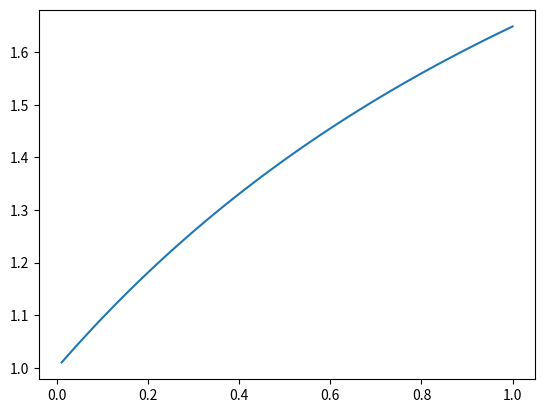

This figure's Python source:
import numpy as np
import matplotlib.pyplot as plt

beta12 = 1
gamma = 1

r12 = np.linspace(0.01, 1, 100)

def J(r12):
    return np.exp((beta12 * r12)/(1 + gamma * r12))
    
plt.plot(r12, J(r12))
plt.show()
